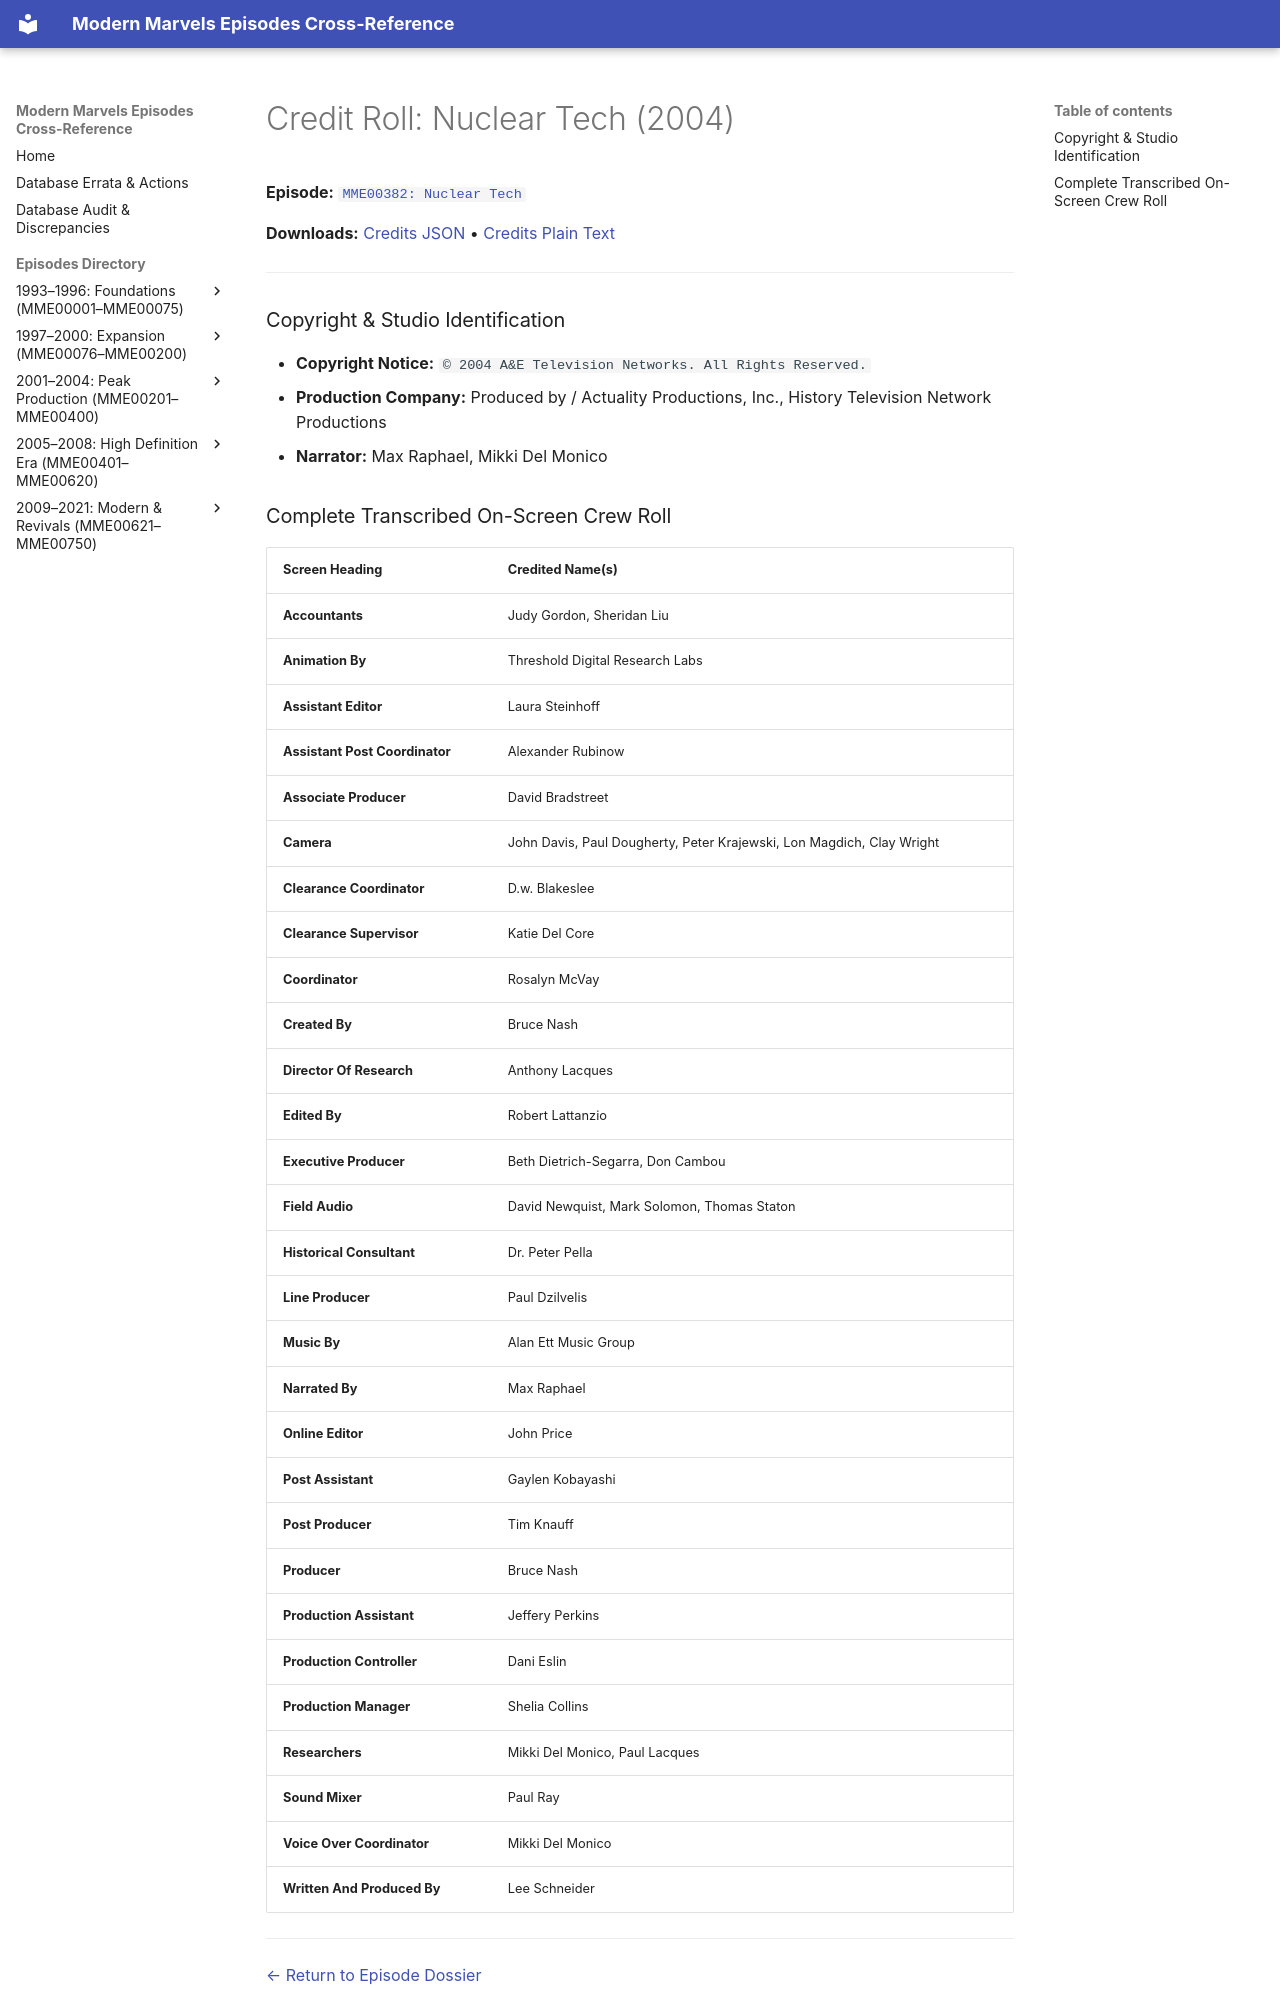

repository: ModernMarvelsFan/ModernMarvels · page: credits/MME00382-credits/index.html · generator: mkdocs

# Credit Roll: Nuclear Tech (2004)
**Episode:** [`MME00382: Nuclear Tech`](../episodes/MME00382.md)

**Downloads:** [Credits JSON](json/MME00382-credits.json) • [Credits Plain Text](txt/MME00382-credits.txt)

---

### Copyright & Studio Identification
* **Copyright Notice:** `© 2004 A&E Television Networks. All Rights Reserved.`
* **Production Company:** Produced by / Actuality Productions, Inc., History Television Network Productions
* **Narrator:** Max Raphael, Mikki Del Monico
